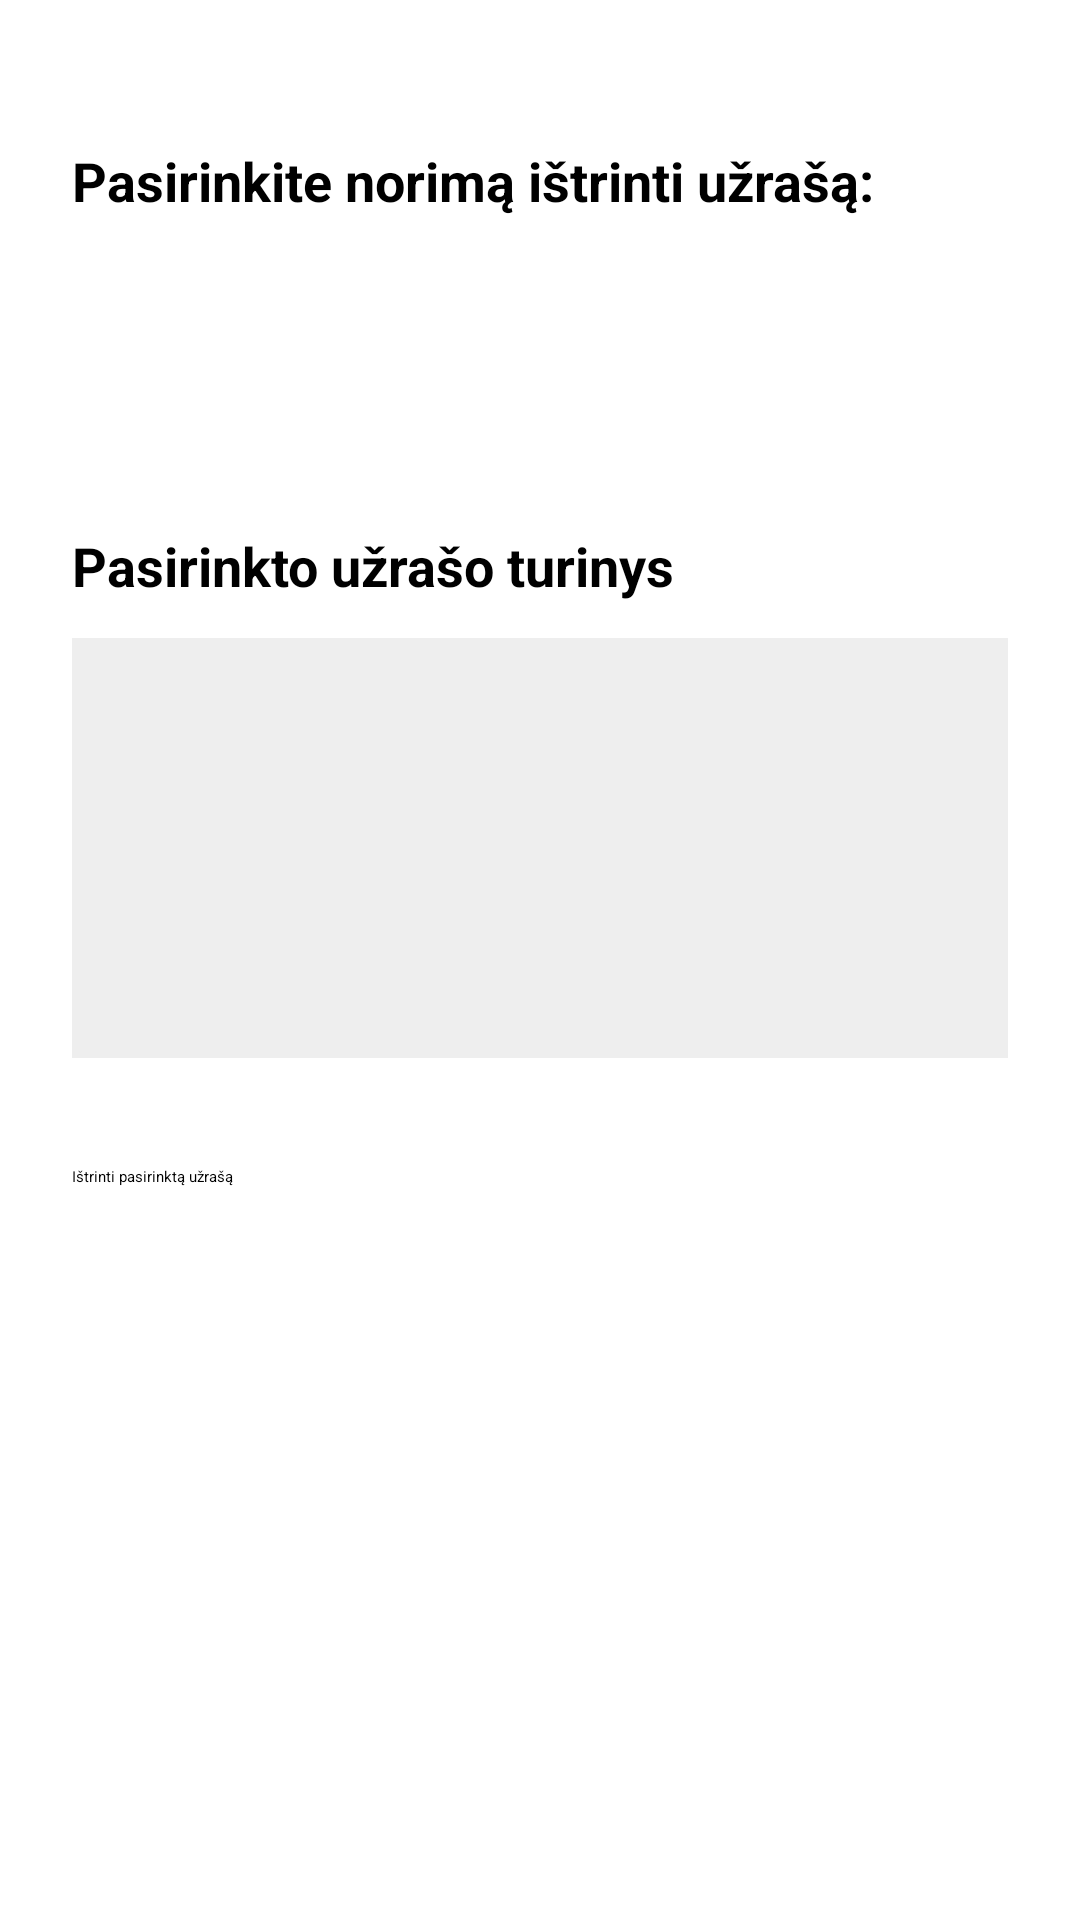

Produce the Android XML layout that renders to this screen, including the resource entries it uses.
<!-- AndroidManifest.xml: application theme Theme.NotesApp -->
<!-- res/layout/activity_delete_note.xml -->
<?xml version="1.0" encoding="utf-8"?>
<ScrollView xmlns:android="http://schemas.android.com/apk/res/android"
    android:layout_width="match_parent"
    android:layout_height="match_parent"
    android:fillViewport="true"
    android:clipToPadding="false">

    <LinearLayout
        android:layout_width="match_parent"
        android:layout_height="wrap_content"
        android:orientation="vertical"
        android:paddingStart="24dp"
        android:paddingTop="48dp"
        android:paddingEnd="24dp"
        android:paddingBottom="32dp">

        <TextView
            android:id="@+id/txtDeleteInstruction"
            android:layout_width="match_parent"
            android:layout_height="wrap_content"
            android:text="@string/label_select_note"
            android:textSize="18sp"
            android:textStyle="bold"
            android:layout_marginBottom="12dp" />

        <Spinner
            android:id="@+id/spnNotes"
            android:layout_width="match_parent"
            android:layout_height="56dp"
            android:minHeight="56dp" />

        <TextView
            android:id="@+id/txtSelectedContentLabel"
            android:layout_width="match_parent"
            android:layout_height="wrap_content"
            android:text="@string/label_selected_note_content"
            android:textSize="18sp"
            android:textStyle="bold"
            android:layout_marginTop="36dp"
            android:layout_marginBottom="12dp" />

        <TextView
            android:id="@+id/txtSelectedNoteContent"
            android:layout_width="match_parent"
            android:layout_height="140dp"
            android:gravity="top|start"
            android:padding="16dp"
            android:textSize="17sp"
            android:background="#EEEEEE" />

        <Button
            android:id="@+id/btnDeleteNote"
            android:layout_width="match_parent"
            android:layout_height="56dp"
            android:text="@string/button_delete_note"
            android:layout_marginTop="36dp" />

    </LinearLayout>

</ScrollView>
<!-- resources referenced by this layout -->
<resources>
  <string name="button_delete_note">Ištrinti pasirinktą užrašą</string>
  <string name="label_select_note">Pasirinkite norimą ištrinti užrašą:</string>
  <string name="label_selected_note_content">Pasirinkto užrašo turinys</string>
  <style name="Theme.NotesApp" parent="Theme.AppCompat.DayNight.DarkActionBar">
          <item name="colorPrimary">#6750A4</item>
          <item name="colorPrimaryDark">#4F378B</item>
          <item name="colorAccent">#6750A4</item>
      </style>
</resources>
